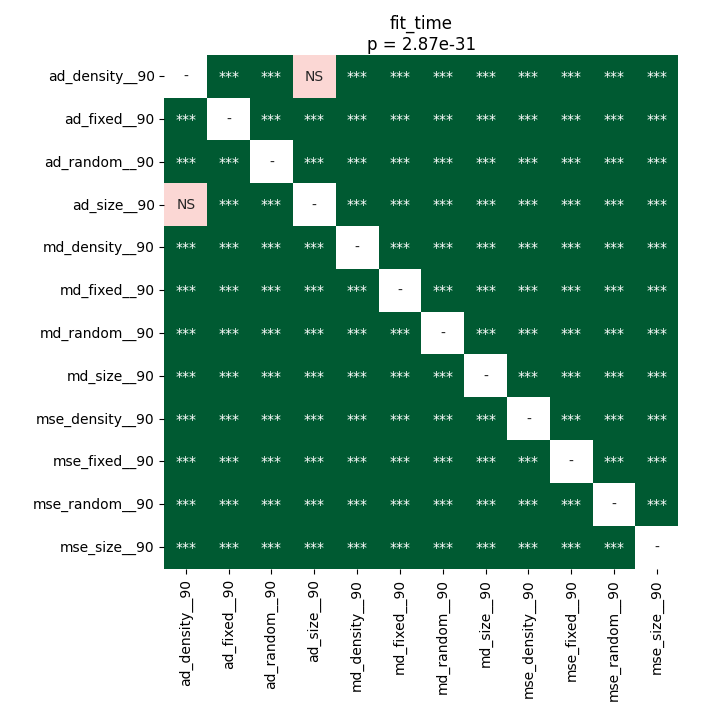

The table this chart was drawn from, first rows:
	ad_density__90	ad_fixed__90	ad_random__90	ad_size__90	md_density__90	md_fixed__90	md_random__90	md_size__90	mse_density__90	mse_fixed__90	mse_random__90	mse_size__90
ad_density__90	1.0	3.147125244140625e-05	0.0002169	0.1591	3.147125244140625e-05	3.147125244140625e-05	3.147125244140625e-05	3.147125244140625e-05	3.147125244140625e-05	3.147125244140625e-05	3.147125244140625e-05	3.147125244140625e-05
ad_fixed__90	3.147125244140625e-05	1.0	3.147125244140625e-05	3.147125244140625e-05	3.147125244140625e-05	3.147125244140625e-05	3.147125244140625e-05	3.147125244140625e-05	3.147125244140625e-05	3.147125244140625e-05	3.147125244140625e-05	3.147125244140625e-05
ad_random__90	0.0002169	3.147125244140625e-05	1.0	3.147125244140625e-05	3.147125244140625e-05	3.147125244140625e-05	3.147125244140625e-05	3.147125244140625e-05	3.147125244140625e-05	3.147125244140625e-05	3.147125244140625e-05	3.147125244140625e-05
ad_size__90	0.1591	3.147125244140625e-05	3.147125244140625e-05	1.0	3.147125244140625e-05	3.147125244140625e-05	3.147125244140625e-05	3.147125244140625e-05	3.147125244140625e-05	3.147125244140625e-05	3.147125244140625e-05	3.147125244140625e-05
md_density__90	3.147125244140625e-05	3.147125244140625e-05	3.147125244140625e-05	3.147125244140625e-05	1.0	3.147125244140625e-05	3.147125244140625e-05	3.147125244140625e-05	3.147125244140625e-05	3.147125244140625e-05	3.147125244140625e-05	3.147125244140625e-05
md_fixed__90	3.147125244140625e-05	3.147125244140625e-05	3.147125244140625e-05	3.147125244140625e-05	3.147125244140625e-05	1.0	3.147125244140625e-05	3.147125244140625e-05	3.147125244140625e-05	3.147125244140625e-05	3.147125244140625e-05	3.147125244140625e-05
md_random__90	3.147125244140625e-05	3.147125244140625e-05	3.147125244140625e-05	3.147125244140625e-05	3.147125244140625e-05	3.147125244140625e-05	1.0	3.147125244140625e-05	3.147125244140625e-05	3.147125244140625e-05	3.147125244140625e-05	3.147125244140625e-05
md_size__90	3.147125244140625e-05	3.147125244140625e-05	3.147125244140625e-05	3.147125244140625e-05	3.147125244140625e-05	3.147125244140625e-05	3.147125244140625e-05	1.0	3.147125244140625e-05	3.147125244140625e-05	3.147125244140625e-05	3.147125244140625e-05
mse_density__90	3.147125244140625e-05	3.147125244140625e-05	3.147125244140625e-05	3.147125244140625e-05	3.147125244140625e-05	3.147125244140625e-05	3.147125244140625e-05	3.147125244140625e-05	1.0	3.147125244140625e-05	3.147125244140625e-05	3.147125244140625e-05
mse_fixed__90	3.147125244140625e-05	3.147125244140625e-05	3.147125244140625e-05	3.147125244140625e-05	3.147125244140625e-05	3.147125244140625e-05	3.147125244140625e-05	3.147125244140625e-05	3.147125244140625e-05	1.0	3.147125244140625e-05	3.147125244140625e-05
mse_random__90	3.147125244140625e-05	3.147125244140625e-05	3.147125244140625e-05	3.147125244140625e-05	3.147125244140625e-05	3.147125244140625e-05	3.147125244140625e-05	3.147125244140625e-05	3.147125244140625e-05	3.147125244140625e-05	1.0	3.147125244140625e-05
mse_size__90	3.147125244140625e-05	3.147125244140625e-05	3.147125244140625e-05	3.147125244140625e-05	3.147125244140625e-05	3.147125244140625e-05	3.147125244140625e-05	3.147125244140625e-05	3.147125244140625e-05	3.147125244140625e-05	3.147125244140625e-05	1.0
